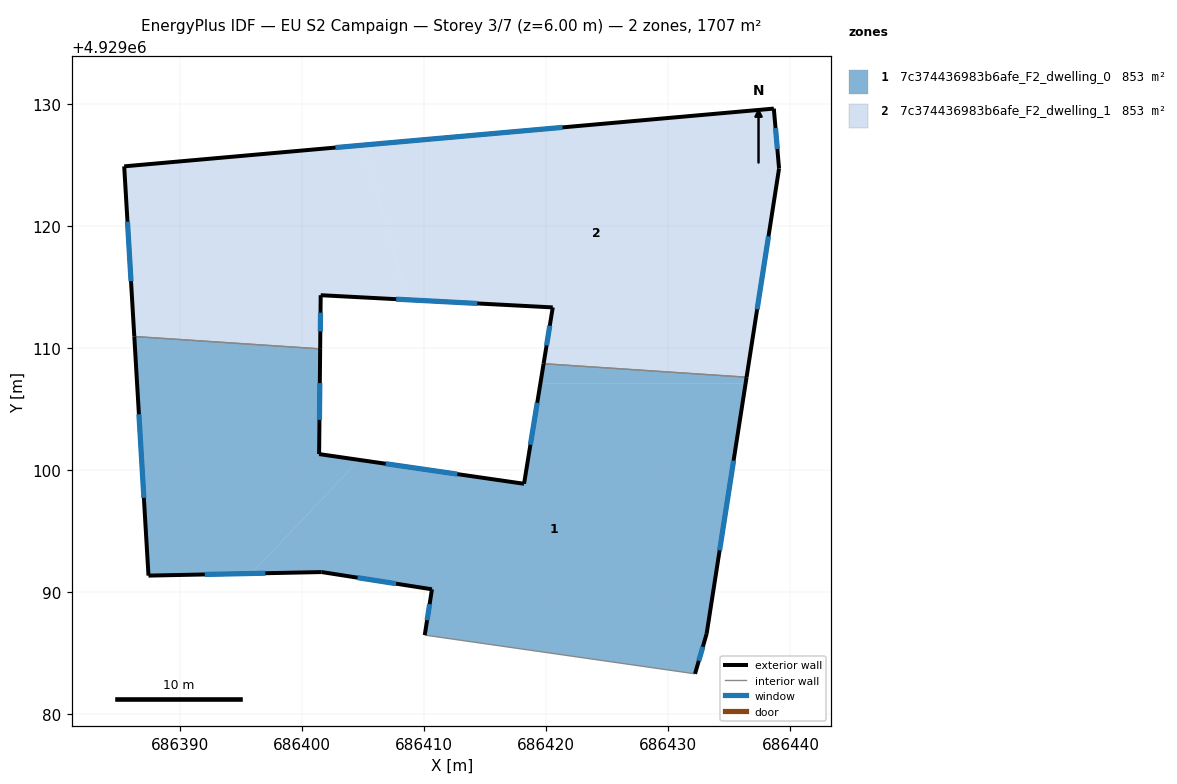
=== STOREY PLAN SPEC (per zone: floor XY polygon, exterior-wall plan segments, windows/doors) ===
zone 1: 7c374436983b6afe_F2_dwelling_0  (853.3 m²)
  floor: (686436.32, 4929107.08) (686436.41, 4929107.61) (686419.79, 4929108.72) (686419.52, 4929107.08)
  floor: (686432.19, 4929083.33) (686433.14, 4929086.61) (686436.32, 4929107.08) (686419.52, 4929107.08) (686418.19, 4929098.89) (686404.69, 4929100.84) (686395.87, 4929091.54) (686401.62, 4929091.66) (686410.65, 4929090.25) (686410.06, 4929086.50)
  floor: (686395.87, 4929091.54) (686404.69, 4929100.84) (686401.41, 4929101.32) (686401.49, 4929109.93) (686386.28, 4929110.95) (686387.44, 4929091.37)
  exterior wall: (686401.49, 4929109.93) – (686401.41, 4929101.32)  [8.6 m]
    window: (686401.47, 4929107.13) – (686401.44, 4929104.12)  [3.2 m²]
  exterior wall: (686401.41, 4929101.32) – (686418.19, 4929098.89)  [17.0 m]
    window: (686406.87, 4929100.53) – (686412.73, 4929099.68)  [6.2 m²]
  exterior wall: (686418.19, 4929098.89) – (686419.79, 4929108.72)  [10.0 m]
    window: (686418.71, 4929102.09) – (686419.27, 4929105.52)  [3.7 m²]
  exterior wall: (686436.41, 4929107.61) – (686433.14, 4929086.61)  [21.3 m]
    window: (686435.34, 4929100.78) – (686434.20, 4929093.44)  [7.8 m²]
  exterior wall: (686433.14, 4929086.61) – (686432.19, 4929083.33)  [3.4 m]
    window: (686432.83, 4929085.54) – (686432.50, 4929084.40)  [1.3 m²]
  exterior wall: (686410.06, 4929086.50) – (686410.65, 4929090.25)  [3.8 m]
    window: (686410.25, 4929087.72) – (686410.46, 4929089.03)  [1.4 m²]
  exterior wall: (686410.65, 4929090.25) – (686401.62, 4929091.66)  [9.1 m]
    window: (686407.71, 4929090.71) – (686404.56, 4929091.20)  [3.4 m²]
  exterior wall: (686401.62, 4929091.66) – (686387.44, 4929091.37)  [14.2 m]
    window: (686397.01, 4929091.57) – (686392.05, 4929091.46)  [5.2 m²]
  exterior wall: (686387.44, 4929091.37) – (686386.28, 4929110.95)  [19.6 m]
    window: (686387.06, 4929097.74) – (686386.65, 4929104.58)  [7.2 m²]
  interior walls: 3
zone 2: 7c374436983b6afe_F2_dwelling_1  (853.3 m²)
  floor: (686436.41, 4929107.61) (686439.07, 4929124.71) (686438.64, 4929129.61) (686405.01, 4929126.62) (686408.64, 4929113.96) (686420.54, 4929113.33) (686419.79, 4929108.72)
  floor: (686408.64, 4929113.96) (686405.01, 4929126.62) (686385.45, 4929124.88) (686386.28, 4929110.95) (686401.49, 4929109.93) (686401.54, 4929114.33)
  exterior wall: (686439.07, 4929124.71) – (686436.41, 4929107.61)  [17.3 m]
    window: (686438.20, 4929119.15) – (686437.27, 4929113.17)  [6.3 m²]
  exterior wall: (686419.79, 4929108.72) – (686420.54, 4929113.33)  [4.7 m]
    window: (686420.03, 4929110.22) – (686420.30, 4929111.83)  [1.7 m²]
  exterior wall: (686420.54, 4929113.33) – (686401.54, 4929114.33)  [19.0 m]
    window: (686414.36, 4929113.65) – (686407.72, 4929114.00)  [7.0 m²]
  exterior wall: (686401.54, 4929114.33) – (686401.49, 4929109.93)  [4.4 m]
    window: (686401.52, 4929112.90) – (686401.51, 4929111.36)  [1.6 m²]
  exterior wall: (686386.28, 4929110.95) – (686385.45, 4929124.88)  [14.0 m]
    window: (686386.01, 4929115.48) – (686385.72, 4929120.35)  [5.1 m²]
  exterior wall: (686385.45, 4929124.88) – (686438.64, 4929129.61)  [53.4 m]
    window: (686402.75, 4929126.42) – (686421.34, 4929128.07)  [19.6 m²]
  exterior wall: (686438.64, 4929129.61) – (686439.07, 4929124.71)  [4.9 m]
    window: (686438.78, 4929128.01) – (686438.93, 4929126.30)  [1.8 m²]
  interior walls: 2

=== DERIVED (storey summary) ===
Building: EU S2 Campaign
Storey: 3 of 7  (floor level z = 6.00 m)
Storey gross floor area: 1706.6 m²
Zones on this storey: 2
  - 7c374436983b6afe_F2_dwelling_0: floor 853.3 m²; exterior wall 106.9 m (320.8 m²); 9 window(s) 39.2 m²; WWR 12.2%
  - 7c374436983b6afe_F2_dwelling_1: floor 853.3 m²; exterior wall 117.7 m (353.0 m²); 7 window(s) 43.1 m²; WWR 12.2%
Zone adjacency (shared interzone walls):
  - 7c374436983b6afe_F2_dwelling_0 ↔ 7c374436983b6afe_F2_dwelling_1